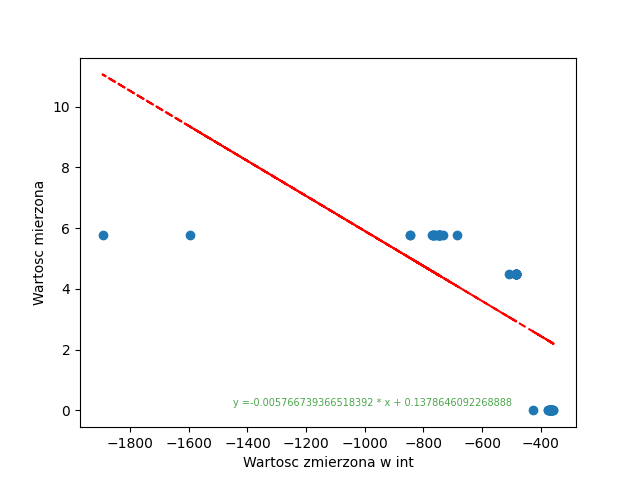

The data file committed next to this chart (first rows):
; Wartoscmierzona; PomiarV; PomiarInt
0; 0; -0.06919; -369
1; 0; -0.06788; -368
2; 0; -0.06975; -376
3; 0; -0.06881; -368
4; 0; -0.06938; -361
5; 0; -0.06863; -368
6; 0; -0.07088; -365
7; 0; -0.06938; -366
8; 0; -0.06844; -365
9; 0; -0.07031; -426
10; 0; -0.069; -369
11; 0; -0.06825; -362
12; 0; -0.06825; -366
13; 0; -0.07144; -377
14; 0; -0.06938; -373
15; 0; -0.06938; -357
16; 0; -0.06863; -373
17; 0; -0.07088; -365
18; 0; -0.06956; -363
19; 0; -0.06919; -357
20; 5.79; -0.1376; -767
21; 5.79; -0.5927; -769
22; 5.79; -0.1371; -747
23; 5.79; -0.147; -746
24; 5.79; -0.1455; -847
25; 5.79; -0.2372; -747
26; 5.79; -0.1373; -746
27; 5.79; -0.1395; -746
28; 5.79; -0.1513; -1894
29; 5.79; -0.138; -760
30; 5.79; -0.1382; -739
31; 5.79; -0.1436; -746
32; 5.79; -0.1815; -845
33; 5.79; -0.1438; -756
34; 5.79; -0.1433; -732
35; 5.79; -0.1343; -686
36; 5.79; -0.1438; -1596
37; 5.79; -0.1448; -746
38; 5.79; -0.1371; -767
39; 5.79; -0.1361; -772
40; 4.5; -0.09075; -484
41; 4.5; -0.09075; -484
42; 4.5; -0.09075; -484
43; 4.5; -0.09169; -484
44; 4.5; -0.09075; -484
45; 4.5; -0.09075; -484
46; 4.5; -0.09075; -484
47; 4.5; -0.09075; -484
48; 4.5; -0.09075; -484
49; 4.5; -0.09075; -484
50; 4.5; -0.09075; -484
51; 4.5; -0.1138; -484
52; 4.5; -0.09075; -484
53; 4.5; -0.09075; -484
54; 4.5; -0.09075; -484
55; 4.5; -0.087; -484
56; 4.5; -0.09075; -484
57; 4.5; -0.09075; -484
58; 4.5; -0.09075; -509
59; 4.5; -0.09075; -484
